Run: headless pygame with SDL's dummy video driver; simulated clock (each Clock.tick advances the game by its frame time, no real sleeping); random seed 0; keys injected as events and as key.get_pressed() state; mouse plan: one left click at the window centre at the start of phase 2, then a move to the lower-right quarter at the start of phase 3.
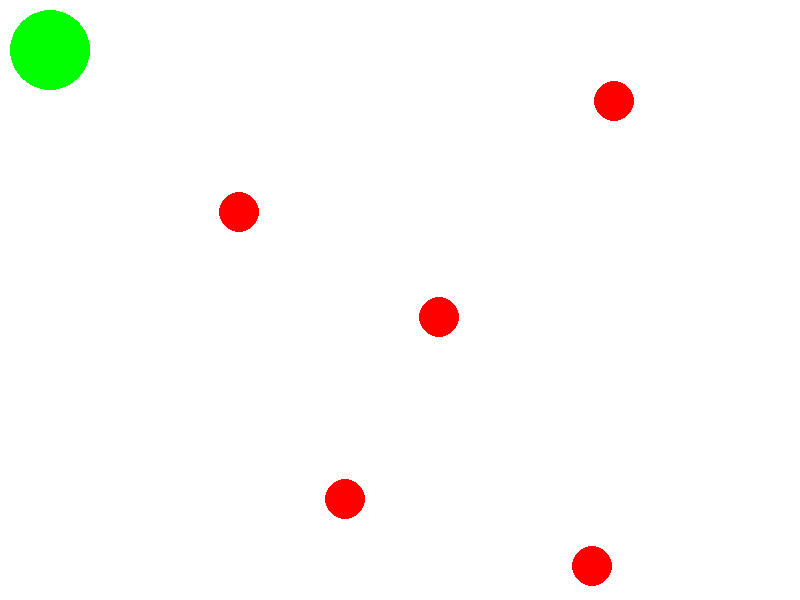
Frame 1 of 4 · flips 1–60 · no input
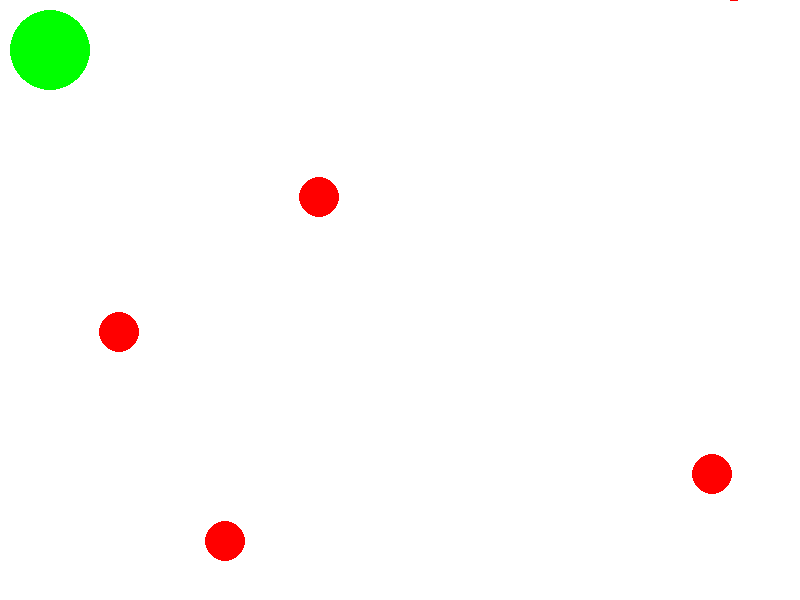
Frame 2 of 4 · flips 61–180 · clicked the window centre · tapped SPACE, RETURN · held RIGHT (→), D
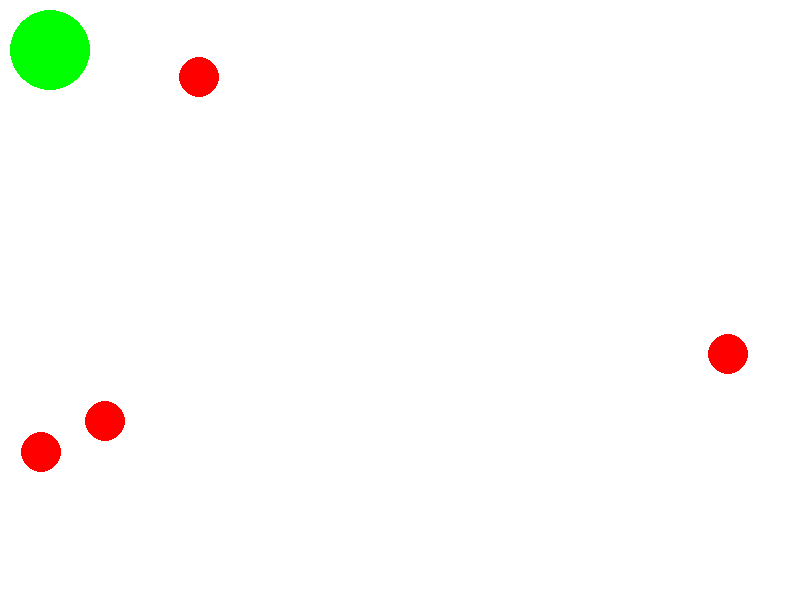
Frame 3 of 4 · flips 181–300 · moved the mouse to the lower-right quarter · held DOWN (↓), S
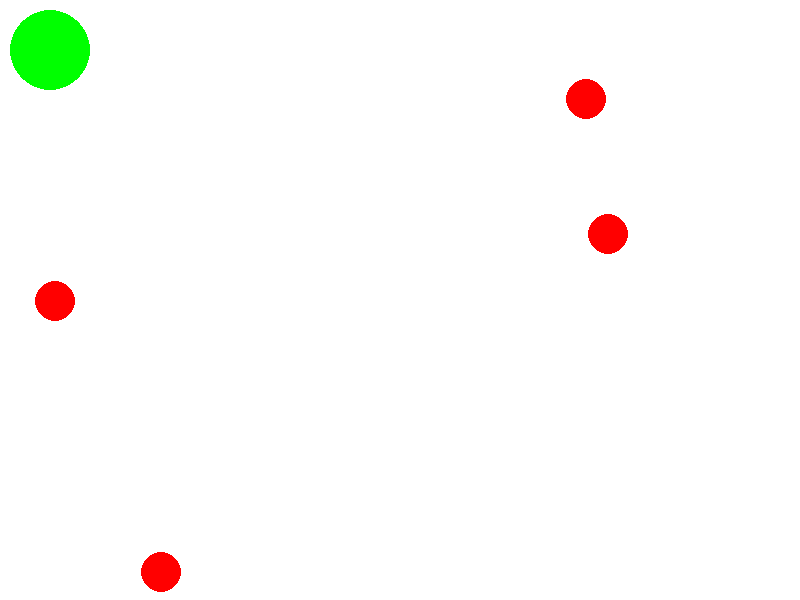
Frame 4 of 4 · flips 301–420 · held LEFT (←), A, UP (↑), W

The pygame program that drew these frames:

print("Frogger")
# 1. The frog class
# 2. Car class
# 3. log class + water zone
#   a. move player with log
# 4. goal
# 5. timmer
# 6. score

import pygame, sys, random, math

def food_collection(meals,enemy):
    if len(meals) > 0:
        for meal in meals:
                    if meal != enemy:
                        if math.dist(enemy.rect.center, meal.rect.center) < enemy.radius+meal.radius:
                                return True, meal
    meal = 0
    return False, meal

class Enemy(pygame.sprite.Sprite):
    def __init__(self):
        super(Enemy,self).__init__()
        self.color = "red"
        self.radius = 20
        self.image = pygame.Surface((self.radius*2,self.radius*2),pygame.SRCALPHA, 32)
        self.image = self.image.convert_alpha()
        pygame.draw.circle(self.image,self.color, (self.radius,self.radius), self.radius)
        self.rect = self.image.get_rect(center = (random.randint(10,790),random.randint(10,590)))

        self.deltax = random.choice([-1,1])
        self.deltay = random.choice([-1,1])
    
    def move(self):
        if self.rect.left <= -0 or self.rect.right >= 800:
            self.deltax *= -1
        if self.rect.top <= -100 or self.rect.bottom >= 600:
            self.deltay *= -1

        self.rect.centerx += self.deltax
        self.rect.centery += self.deltay  
    def grow(self):
        self.image = pygame.Surface((self.radius*2,self.radius*2),pygame.SRCALPHA, 32)
        self.image = self.image.convert_alpha()
        pygame.draw.circle(self.image,self.color, (self.radius,self.radius), self.radius)

class Player(Enemy):
    def __init__(self):
        super().__init__()
        self.color = "green"
        self.radius = 40
        self.image = pygame.Surface((self.radius*2,self.radius*2),pygame.SRCALPHA, 32)
        self.image = self.image.convert_alpha()
        pygame.draw.circle(self.image,self.color, (self.radius,self.radius), self.radius)
        self.rect = self.image.get_rect(center = (50,50))

    def move(self):
        x,y = self.rect.center
        mx,my = pygame.mouse.get_pos()
        distance=math.sqrt((mx-x)**2 + (my-y)**2)
        if distance != 0:
            self.rect.center = (x+(mx-x)/distance, y+(my-y)/distance)




pygame.init()

screen_width = 800
screen_height = 600
screen = pygame.display.set_mode((screen_width, screen_height))
pygame.display.set_caption("Pygame Tutorial")

clock = pygame.time.Clock()
enemies = pygame.sprite.Group()
lives = pygame.sprite.Group()

for i in range(5):
    enemies.add(Enemy())
# Main game loop
BLUE = (0, 0, 255)
WHITE = "#FFFFFF"
running = True
player = Player()
lives.add(player)

while running:
    # Event handling
    for event in pygame.event.get(): # pygame.event.get()
        if event.type == pygame.QUIT:
            running = False

    # Fill the screen with a color (e.g., white)
    
    screen.fill(WHITE)
    enemies.draw(screen)
    lives.draw(screen)
    for enemy in enemies:
        enemy.move()
        colided, meal = food_collection(lives,enemy)
        if colided == True:
            player.kill()
        
            
        
        

    # Update the display
    pygame.display.flip()

    # Set a frame rate to 60 frames per second
    clock.tick(60)

# Quit Pygame properly
pygame.quit()
